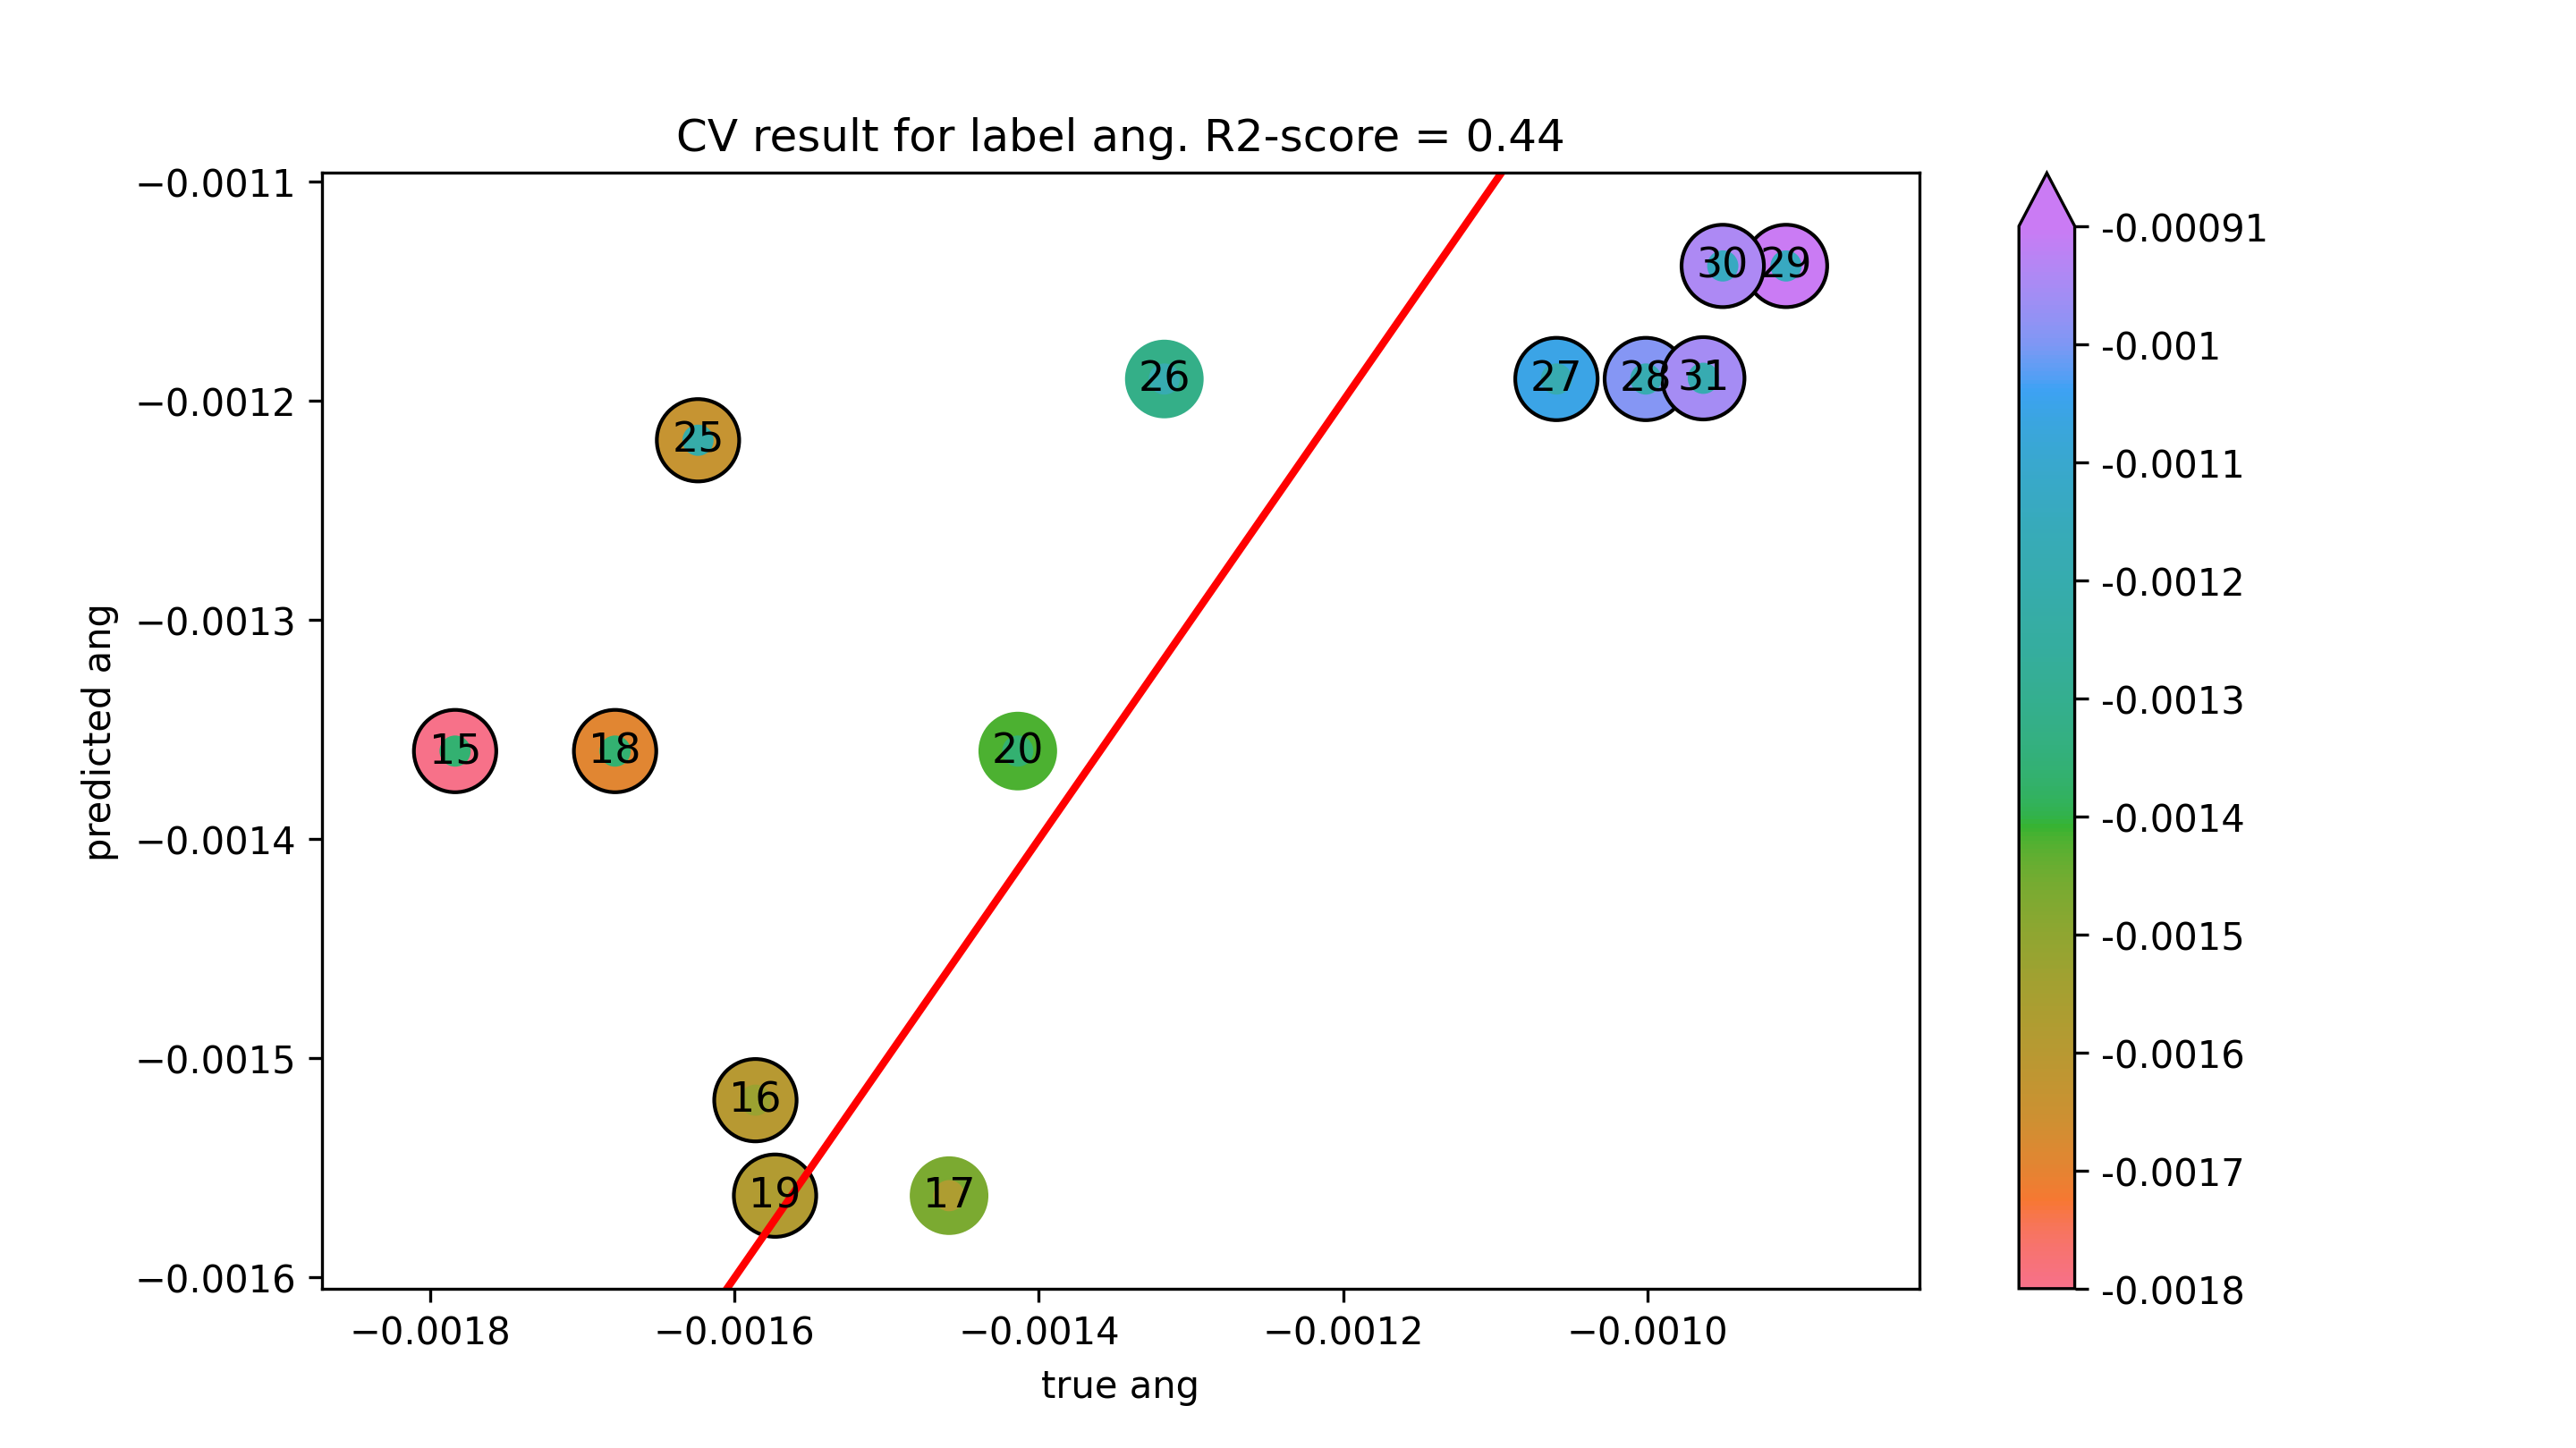

The file beside this chart, header and first rows:
true ang, predicted ang
-0.001784, -0.00136
-0.001586, -0.001519
-0.001459, -0.001563
-0.001679, -0.00136
-0.001573, -0.001563
-0.001414, -0.00136
-0.001624, -0.001218
-0.001318, -0.00119
-0.00106, -0.00119
-0.001001, -0.00119
-0.0009088, -0.001138
-0.0009504, -0.001138
-0.0009632, -0.00119
